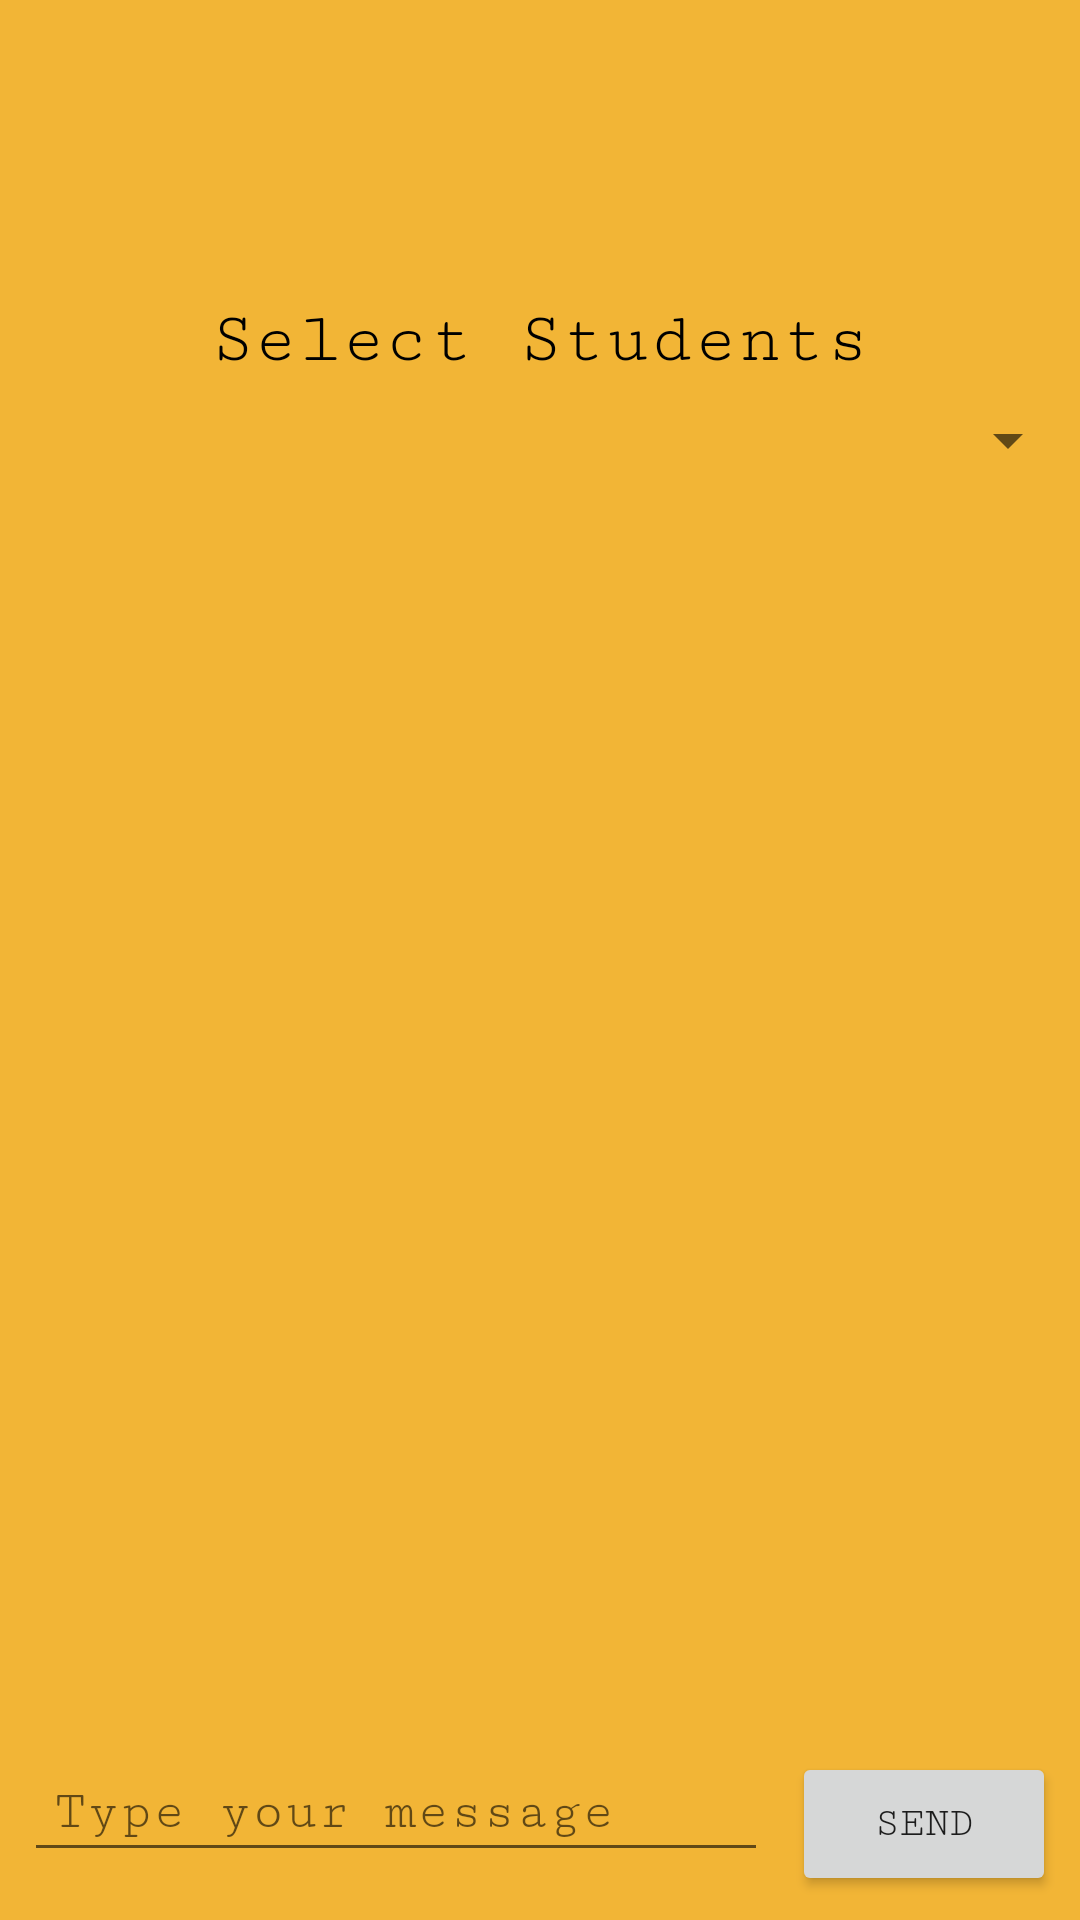

Write the Android layout XML for this screen, with the resource values it uses.
<!-- AndroidManifest.xml: application theme Theme.TutorApp -->
<!-- res/layout/tutor_activity_messages.xml -->
<RelativeLayout xmlns:android="http://schemas.android.com/apk/res/android"
    android:id="@+id/main"
    android:layout_width="match_parent"
    android:layout_height="match_parent"
    android:background="#F2B536">

    <ImageButton
        android:id="@+id/back_button"
        android:layout_width="wrap_content"
        android:layout_height="wrap_content"
        android:background="@android:color/transparent"
        android:padding="20dp"
        android:layout_marginTop="16dp"
        android:layout_marginStart="16dp"
        android:src="@drawable/baseline_arrow_back_24" />

    <TextView
        android:id="@+id/chat_title"
        android:layout_width="wrap_content"
        android:layout_height="wrap_content"
        android:text="Select Students"
        android:fontFamily="serif-monospace"
        android:textSize="24sp"
        android:textColor="#000000"
        android:layout_marginTop="100dp"
        android:layout_centerHorizontal="true"/>

    <Spinner
        android:id="@+id/student_spinner"
        android:layout_width="match_parent"
        android:layout_height="wrap_content"
        android:layout_below="@id/chat_title"
        android:layout_marginTop="8dp"
        android:padding="10dp" />

    <androidx.recyclerview.widget.RecyclerView
        android:id="@+id/recyclerView"
        android:layout_width="match_parent"
        android:layout_height="470dp"
        android:layout_weight="1"
        android:layout_below="@id/student_spinner"
        android:layout_marginTop="8dp"
        android:padding="8dp"
        android:clipToPadding="false" />

    <RelativeLayout
        android:id="@+id/message_input"
        android:layout_width="match_parent"
        android:layout_height="wrap_content"
        android:layout_alignParentBottom="true"
        android:padding="8dp">

        <EditText
            android:id="@+id/message_edit_text"
            android:layout_width="0dp"
            android:layout_height="wrap_content"
            android:layout_weight="1"
            android:hint="Type your message"
            android:fontFamily="serif-monospace"
            android:padding="10dp"
            android:layout_alignParentStart="true"
            android:layout_toStartOf="@id/send_button"/>

        <Button
            android:id="@+id/send_button"
            android:layout_width="wrap_content"
            android:layout_height="wrap_content"
            android:text="Send"
            android:fontFamily="serif-monospace"
            android:layout_alignParentEnd="true"
            android:layout_marginStart="8dp" />
    </RelativeLayout>
</RelativeLayout>
<!-- resources referenced by this layout -->
<resources>
  <style name="Theme.TutorApp" parent="Theme.MaterialComponents.DayNight.DarkActionBar">
          
          <item name="colorPrimary">@color/purple_500</item>
          <item name="colorPrimaryVariant">@color/purple_700</item>
          <item name="colorOnPrimary">@color/white</item>
          
          <item name="colorSecondary">@color/teal_200</item>
          <item name="colorSecondaryVariant">@color/teal_700</item>
          <item name="colorOnSecondary">@color/black</item>
          
          <item name="android:statusBarColor">?attr/colorPrimaryVariant</item>
          
          <item name="android:windowBackground">@color/yellow</item>
      </style>
  <color name="purple_500">#FF6200EE</color>
  <color name="purple_700">#FF3700B3</color>
  <color name="white">#FFFFFFFF</color>
  <color name="teal_200">#FF03DAC5</color>
  <color name="teal_700">#FF018786</color>
  <color name="black">#FF000000</color>
  <color name="yellow">#f2b536</color>
</resources>
